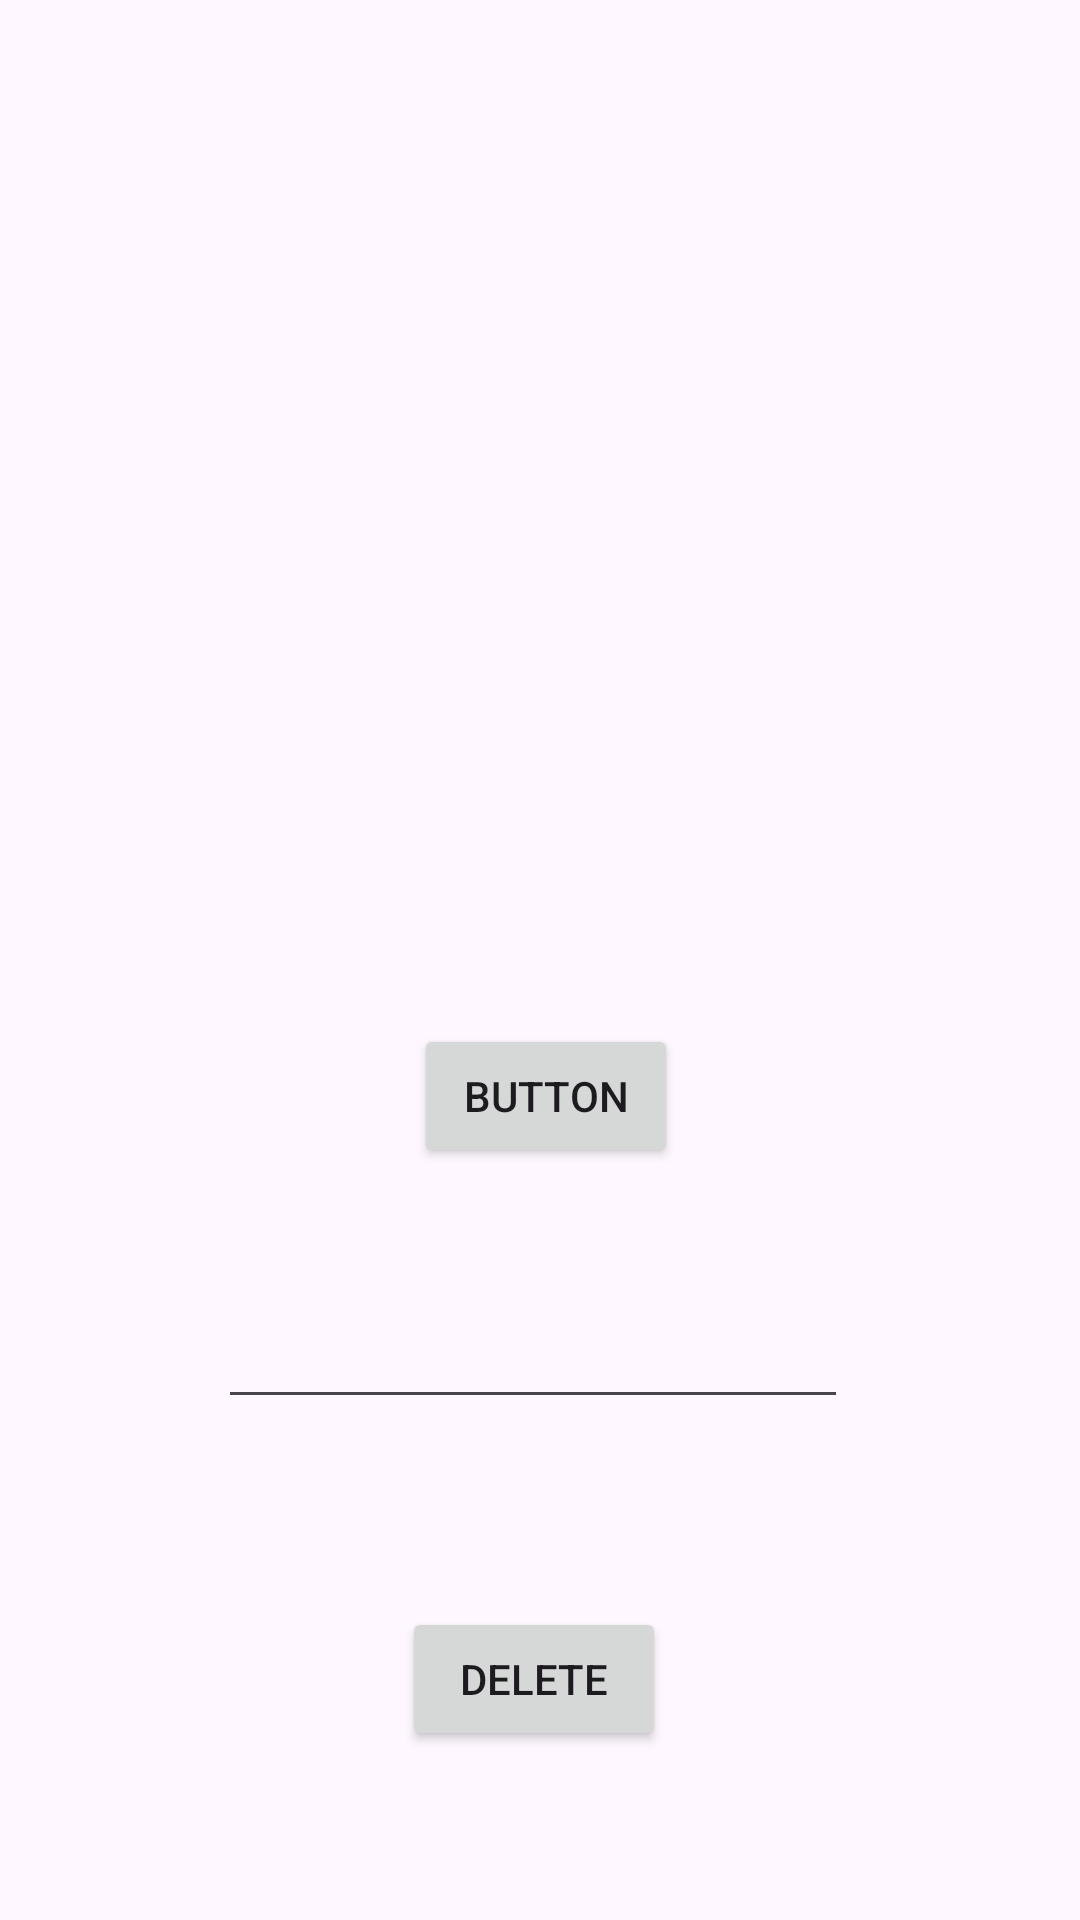

Reconstruct the res/layout file that produces this screen, plus the resources it refers to.
<!-- AndroidManifest.xml: application theme Theme.DB_Operations -->
<!-- res/layout/activity_home.xml -->
<?xml version="1.0" encoding="utf-8"?>
<androidx.constraintlayout.widget.ConstraintLayout xmlns:android="http://schemas.android.com/apk/res/android"
    xmlns:app="http://schemas.android.com/apk/res-auto"
    xmlns:tools="http://schemas.android.com/tools"
    android:id="@+id/main"
    android:layout_width="match_parent"
    android:layout_height="match_parent"
    tools:context=".MainActivity">

    <TextView
        android:id="@+id/tv1"
        android:layout_width="wrap_content"
        android:layout_height="wrap_content"
        android:layout_marginStart="181dp"
        android:layout_marginTop="251dp"
        android:layout_marginEnd="181dp"
        android:layout_marginBottom="461dp"
        app:layout_constraintBottom_toBottomOf="parent"
        app:layout_constraintEnd_toEndOf="parent"
        app:layout_constraintHorizontal_bias="0.489"
        app:layout_constraintStart_toStartOf="parent"
        app:layout_constraintTop_toTopOf="parent" />

    <Button
        android:id="@+id/b2"
        android:layout_width="wrap_content"
        android:layout_height="wrap_content"
        android:layout_marginStart="162dp"
        android:layout_marginTop="149dp"
        android:layout_marginEnd="158dp"
        android:layout_marginBottom="264dp"
        android:text="Button"
        app:layout_constraintBottom_toBottomOf="parent"
        app:layout_constraintEnd_toEndOf="parent"
        app:layout_constraintStart_toStartOf="parent"
        app:layout_constraintTop_toBottomOf="@+id/tv1" />

    <EditText
        android:id="@+id/text1"
        android:layout_width="wrap_content"
        android:layout_height="wrap_content"
        android:layout_marginStart="98dp"
        android:layout_marginTop="47dp"
        android:layout_marginEnd="103dp"
        android:layout_marginBottom="172dp"
        android:ems="10"
        android:inputType="text"
        app:layout_constraintBottom_toBottomOf="parent"
        app:layout_constraintEnd_toEndOf="parent"
        app:layout_constraintStart_toStartOf="parent"
        app:layout_constraintTop_toBottomOf="@+id/b2" />

    <Button
        android:id="@+id/b3"
        android:layout_width="wrap_content"
        android:layout_height="wrap_content"
        android:layout_marginStart="158dp"
        android:layout_marginTop="65dp"
        android:layout_marginEnd="162dp"
        android:layout_marginBottom="59dp"
        android:text="Delete"
        app:layout_constraintBottom_toBottomOf="parent"
        app:layout_constraintEnd_toEndOf="parent"
        app:layout_constraintStart_toStartOf="parent"
        app:layout_constraintTop_toBottomOf="@+id/text1" />
</androidx.constraintlayout.widget.ConstraintLayout>
<!-- resources referenced by this layout -->
<resources>
  <style name="Theme.DB_Operations" parent="Base.Theme.DB_Operations" />
  <style name="Base.Theme.DB_Operations" parent="Theme.Material3.DayNight.NoActionBar">
          
          
      </style>
</resources>
